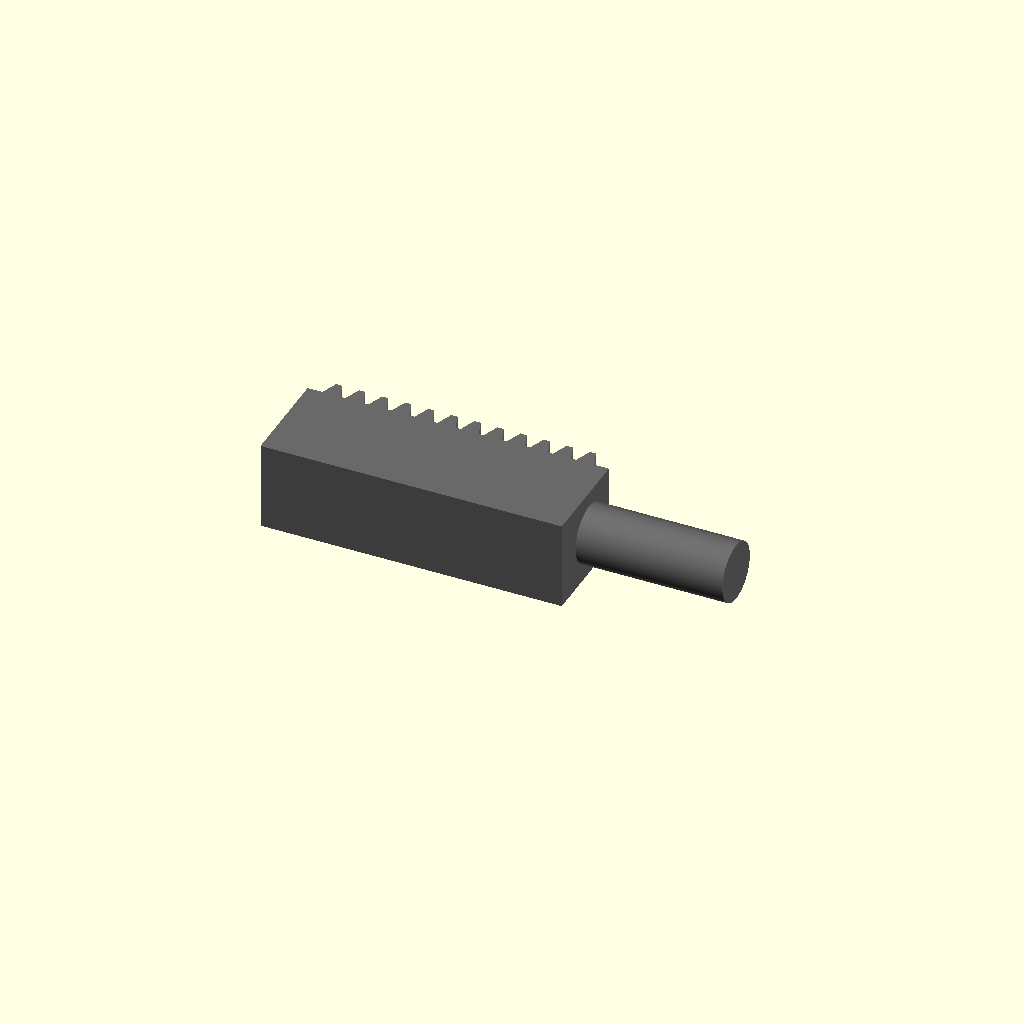
Cell 1: the model at its default parameters.
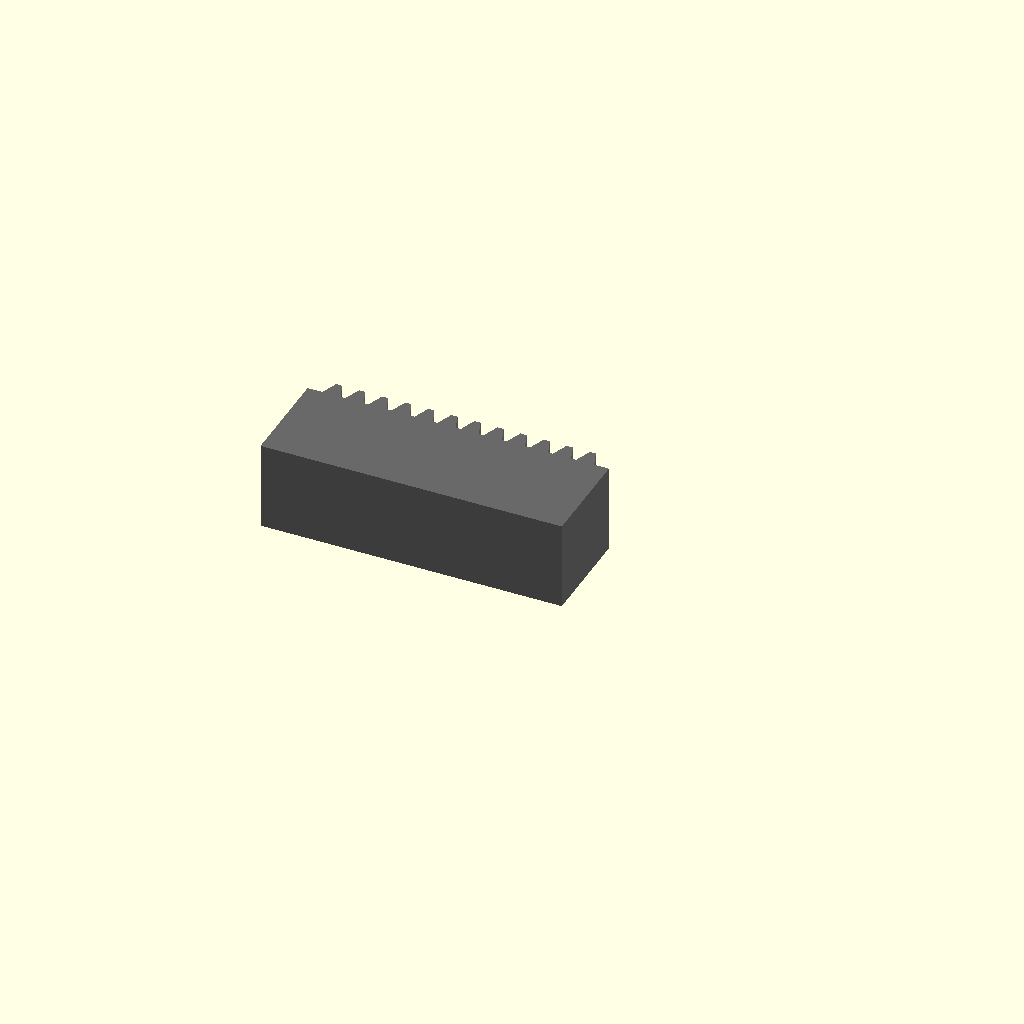
Cell 2: the same model with include_stud = false.
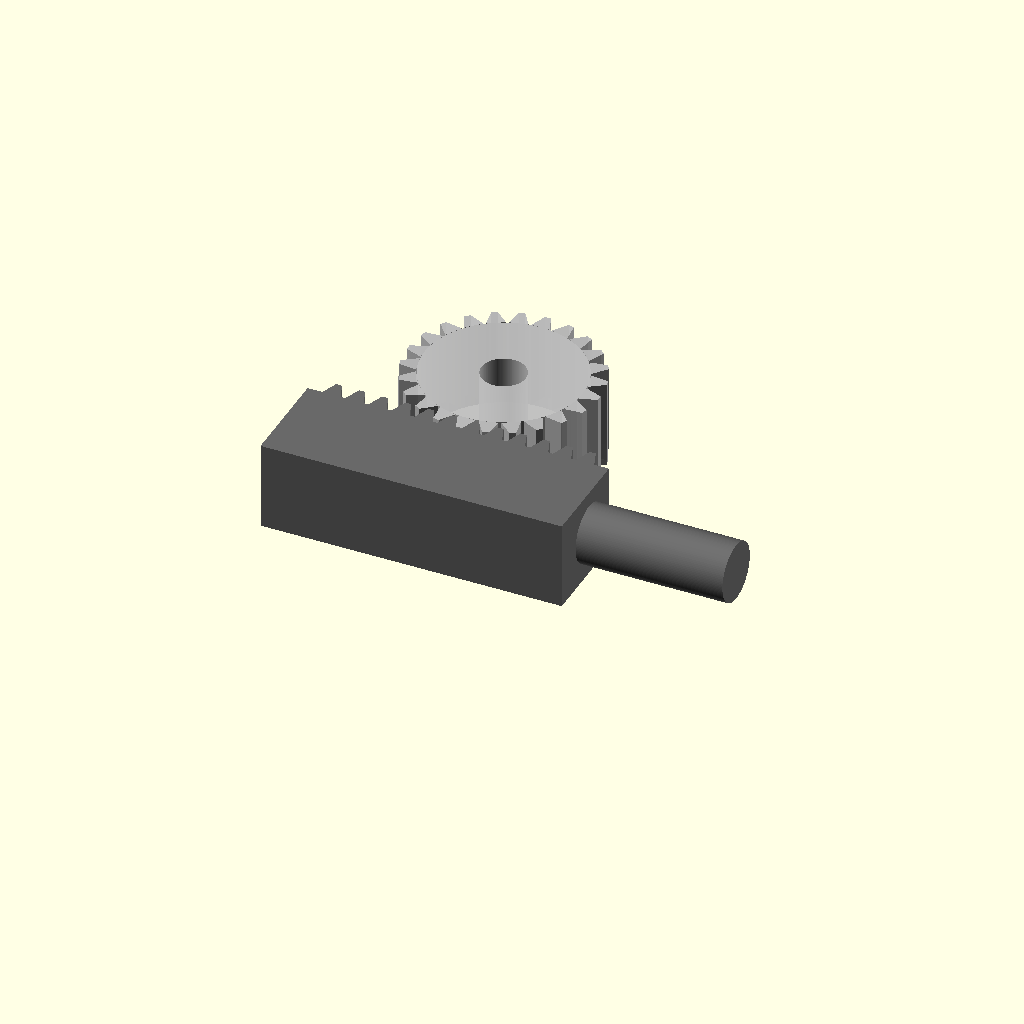
Cell 3: show_pinion_for_mesh_check = true (everything else at default).
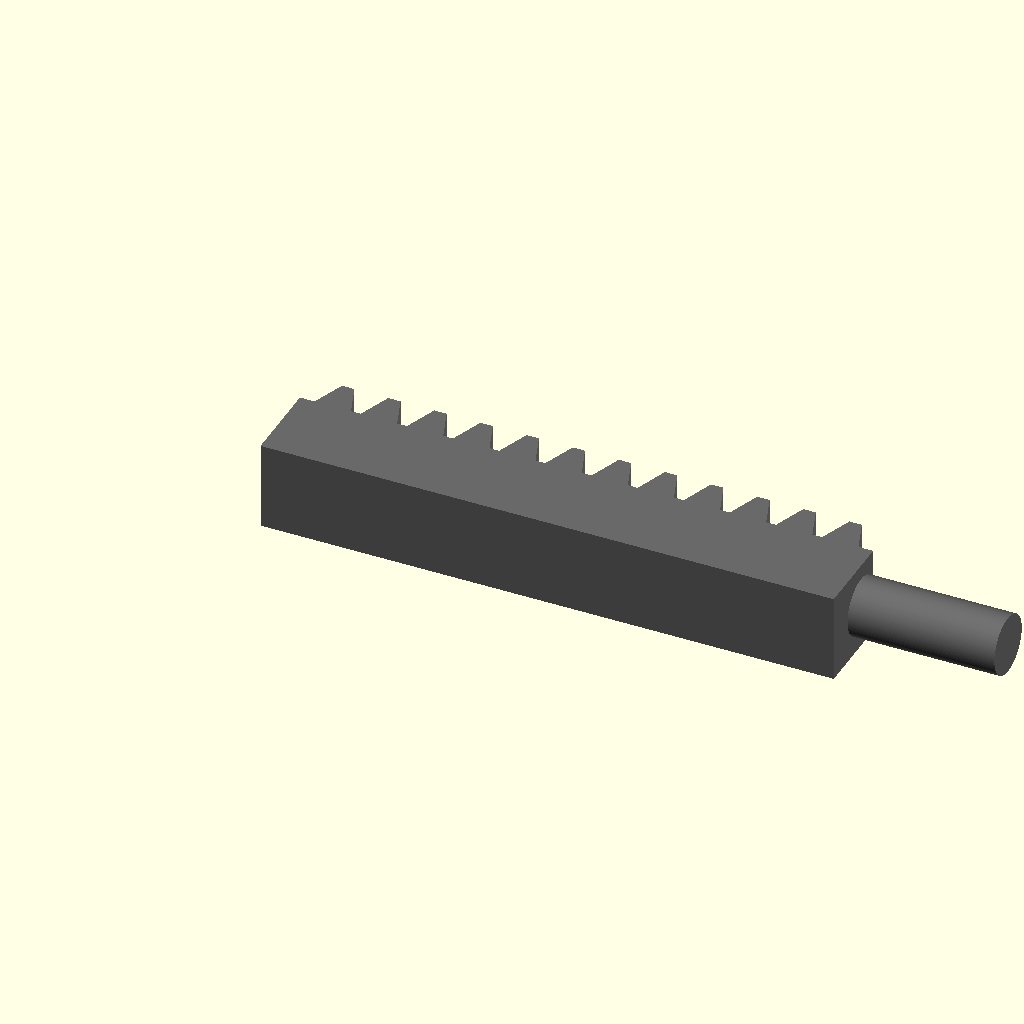
Cell 4 — m_module set to 1, the other parameters unchanged.
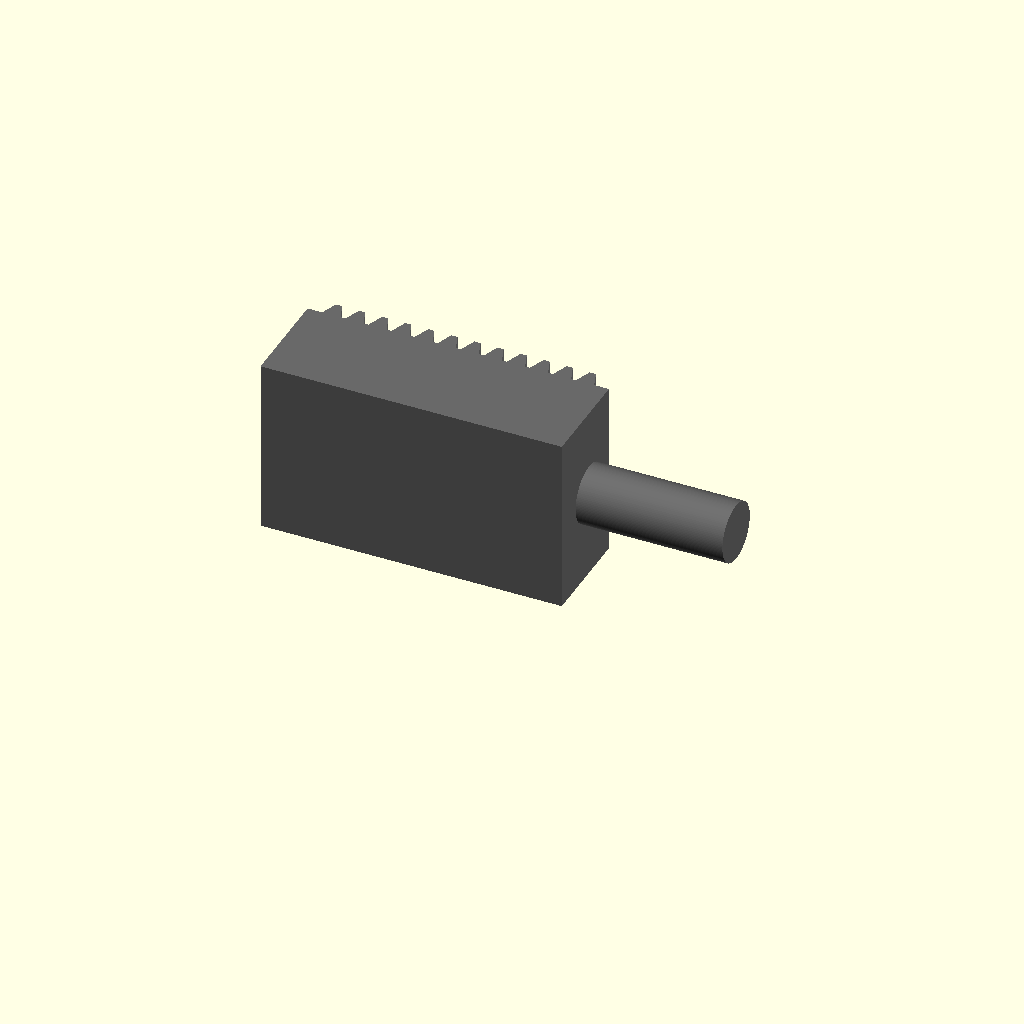
Cell 5: the same model with face_width_mm = 12.
One fixed orthographic camera (rotation 55°, 0°, 25°; colour scheme Cornfield) for every cell.
The OpenSCAD source (docs/vault/sandbox/rack.scad):
// docs/vault/sandbox/rack.scad
//
// Parametric gear rack for the 12-pin vault mechanism. Meshes with a
// module-0.5, 20-deg pressure-angle, 24-tooth spur pinion -- the
// satellite spurs documented in docs/vault/onshape-notes.md.
//
// Why here and not in Onshape: Onshape's standard rack FeatureScripts
// have uneven support across versions, and a rack is dead simple to
// express directly. So the rack source-of-truth lives in this .scad
// file (git-trackable, diffable) and the STL goes straight to the
// slicer for printing.
//
// **The tooth profile is mathematically exact, not an approximation.**
// A rack is the involute's degenerate case at infinite radius -- the
// involute curve flattens out into a straight line slanted by the
// pressure angle. So `polygon()` with four points per tooth is the
// correct mating shape for a module-matched spur, not a simplification.
//
// To export the rack alone (no pinion) for printing:
//   openscad -o rack.stl -D 'show_pinion_for_mesh_check=false' rack.scad
//
// To visualise the mesh with the 24T pinion in the GUI:
//   set `show_pinion_for_mesh_check = true` in the Customizer.

use <ring_gear.scad>

/* [Gear math (must match the pinion in onshape-notes.md)] */
m_module       = 0.5;     // module: mm of pitch DIAMETER per tooth
pressure_deg   = 20;      // pressure angle (degrees)
face_width_mm  = 6;       // depth (z) -- match the pinion's Depth setting

/* [Rack body] */
num_teeth      = 12;      // tooth count on the toothed strip
stock_height_mm = 8;      // total cross-section height; Adam's stock is 8x8 mm
end_pad_mm     = 1;       // overhang past first/last tooth root corner

/* [Mounting stud (the end that attaches to the pin)] */
include_stud   = true;
stud_dia_mm    = 4;       // diameter of cylindrical stud
stud_length_mm = 10;      // how far it sticks out past the rack body

/* [Mesh-preview pinion (visual confirmation only -- not exported)] */
show_pinion_for_mesh_check = false;
pinion_teeth   = 24;      // matches the satellite spur

/* [Resolution] */
fn_res = 120;
$fn = fn_res;

// ---------------------------------------------------------------------
//                       Derived rack geometry
// ---------------------------------------------------------------------
// Standard ISO/AGMA rack math. Adapt these expressions and the tooth
// polygon below if you ever want a non-standard tooth profile (e.g.
// stub teeth, extended addendum).

_addendum       = m_module;          // tooth height above pitch line
_dedendum       = 1.25 * m_module;   // tooth depth below pitch line
_circular_pitch = PI * m_module;     // distance between matching tooth points

// Tooth half-widths at the three reference y-levels.
_half_pitch_w = _circular_pitch / 4;
_half_tip_w   = _half_pitch_w - _addendum * tan(pressure_deg);
_half_root_w  = _half_pitch_w + _dedendum * tan(pressure_deg);

// y-levels. y = 0 is the BACK face of the rack (opposite the teeth).
// y_tip = stock_height_mm is the original top-of-stock; teeth are
// "cut into" the top of the stock down to y_root.
_y_tip   = stock_height_mm;
_y_pitch = _y_tip - _addendum;
_y_root  = _y_tip - _addendum - _dedendum;

// First tooth center x. Pad slightly so the strip doesn't end right
// on a root corner -- looks cleaner and prints better.
_first_tooth_cx = end_pad_mm + _half_root_w;
_total_length   = _first_tooth_cx
                  + (num_teeth - 1) * _circular_pitch
                  + _half_root_w + end_pad_mm;

// ---------------------------------------------------------------------
//                            Modules
// ---------------------------------------------------------------------

// One tooth in 2D, centred on x=0. Walks CCW: bottom-right root, up
// the right flank to the tip, across the tip, down the left flank.
module rack_tooth_2d() {
    polygon(points = [
        [ _half_root_w, _y_root],
        [ _half_tip_w,  _y_tip],
        [-_half_tip_w,  _y_tip],
        [-_half_root_w, _y_root],
    ]);
}

// 2D outline of the entire rack: backing strip up to the root level,
// then N teeth sticking up to the tip level.
module rack_2d() {
    union() {
        square([_total_length, _y_root]);
        for (k = [0 : num_teeth - 1]) {
            translate([_first_tooth_cx + k * _circular_pitch, 0])
                rack_tooth_2d();
        }
    }
}

// 3D rack: 2D profile extruded along z by the face width.
module rack_solid() {
    linear_extrude(height = face_width_mm)
        rack_2d();
}

// Cylindrical stud sticking out the +x end of the rack, axis along
// +x, centred on the rack's cross-section middle. Print smooth and
// tap to thread, or model a hole for a heat-set insert if your
// printer can't hold the thread.
module mounting_stud() {
    translate([_total_length, stock_height_mm / 2, face_width_mm / 2])
        rotate([0, 90, 0])
            cylinder(h = stud_length_mm, d = stud_dia_mm);
}

// One pinion gear, sized and placed to demonstrate the mesh. Pinion
// centre sits `pinion_pitch_radius` above the rack's pitch line, so
// the pitch line is tangent to the pitch circle -- the geometric
// definition of "in mesh".
module mesh_preview_pinion() {
    pinion_pitch_r = m_module * pinion_teeth / 2;
    // Mid-rack x for the pinion location.
    cx = _total_length / 2;
    // y so the pinion pitch circle is tangent to the rack pitch line.
    cy = _y_pitch + pinion_pitch_r;
    color("Silver", 0.9)
        translate([cx, cy, 0])
            // gear(n, m, pa, thickness, bore_dia) -- from ring_gear.scad
            gear(pinion_teeth, m_module, pressure_deg, face_width_mm, 3);
}

// ---------------------------------------------------------------------
//                            Main render
// ---------------------------------------------------------------------

color("DimGray") {
    union() {
        rack_solid();
        if (include_stud) mounting_stud();
    }
}

if (show_pinion_for_mesh_check) mesh_preview_pinion();

// ---------------------------------------------------------------------
// Printing notes
// ---------------------------------------------------------------------
// At m_module = 0.5, the tip width is ~0.21 mm. That's narrower than
// a typical 0.4 mm FDM nozzle, so the tip will print as a single
// rounded bead. Fine for a low-load study rack; for a load-bearing
// rack consider:
//   * bumping m_module to 1.0 (tip width 0.42 mm -- one bead wide)
//   * printing with a 0.2 mm nozzle
//   * printing in nylon or polycarbonate instead of PLA
// Print orientation matters too: lay the rack flat on the bed with
// teeth pointing UP so each tooth is built up in layers from the
// root rather than hanging off the side.
Customizer parameters (derived from the source; name, type, default, range or options):
m_module: number, default 0.5
pressure_deg: number, default 20
face_width_mm: number, default 6
num_teeth: number, default 12
stock_height_mm: number, default 8
end_pad_mm: number, default 1
include_stud: bool, default true
stud_dia_mm: number, default 4
stud_length_mm: number, default 10
show_pinion_for_mesh_check: bool, default false
pinion_teeth: number, default 24
fn_res: number, default 120
